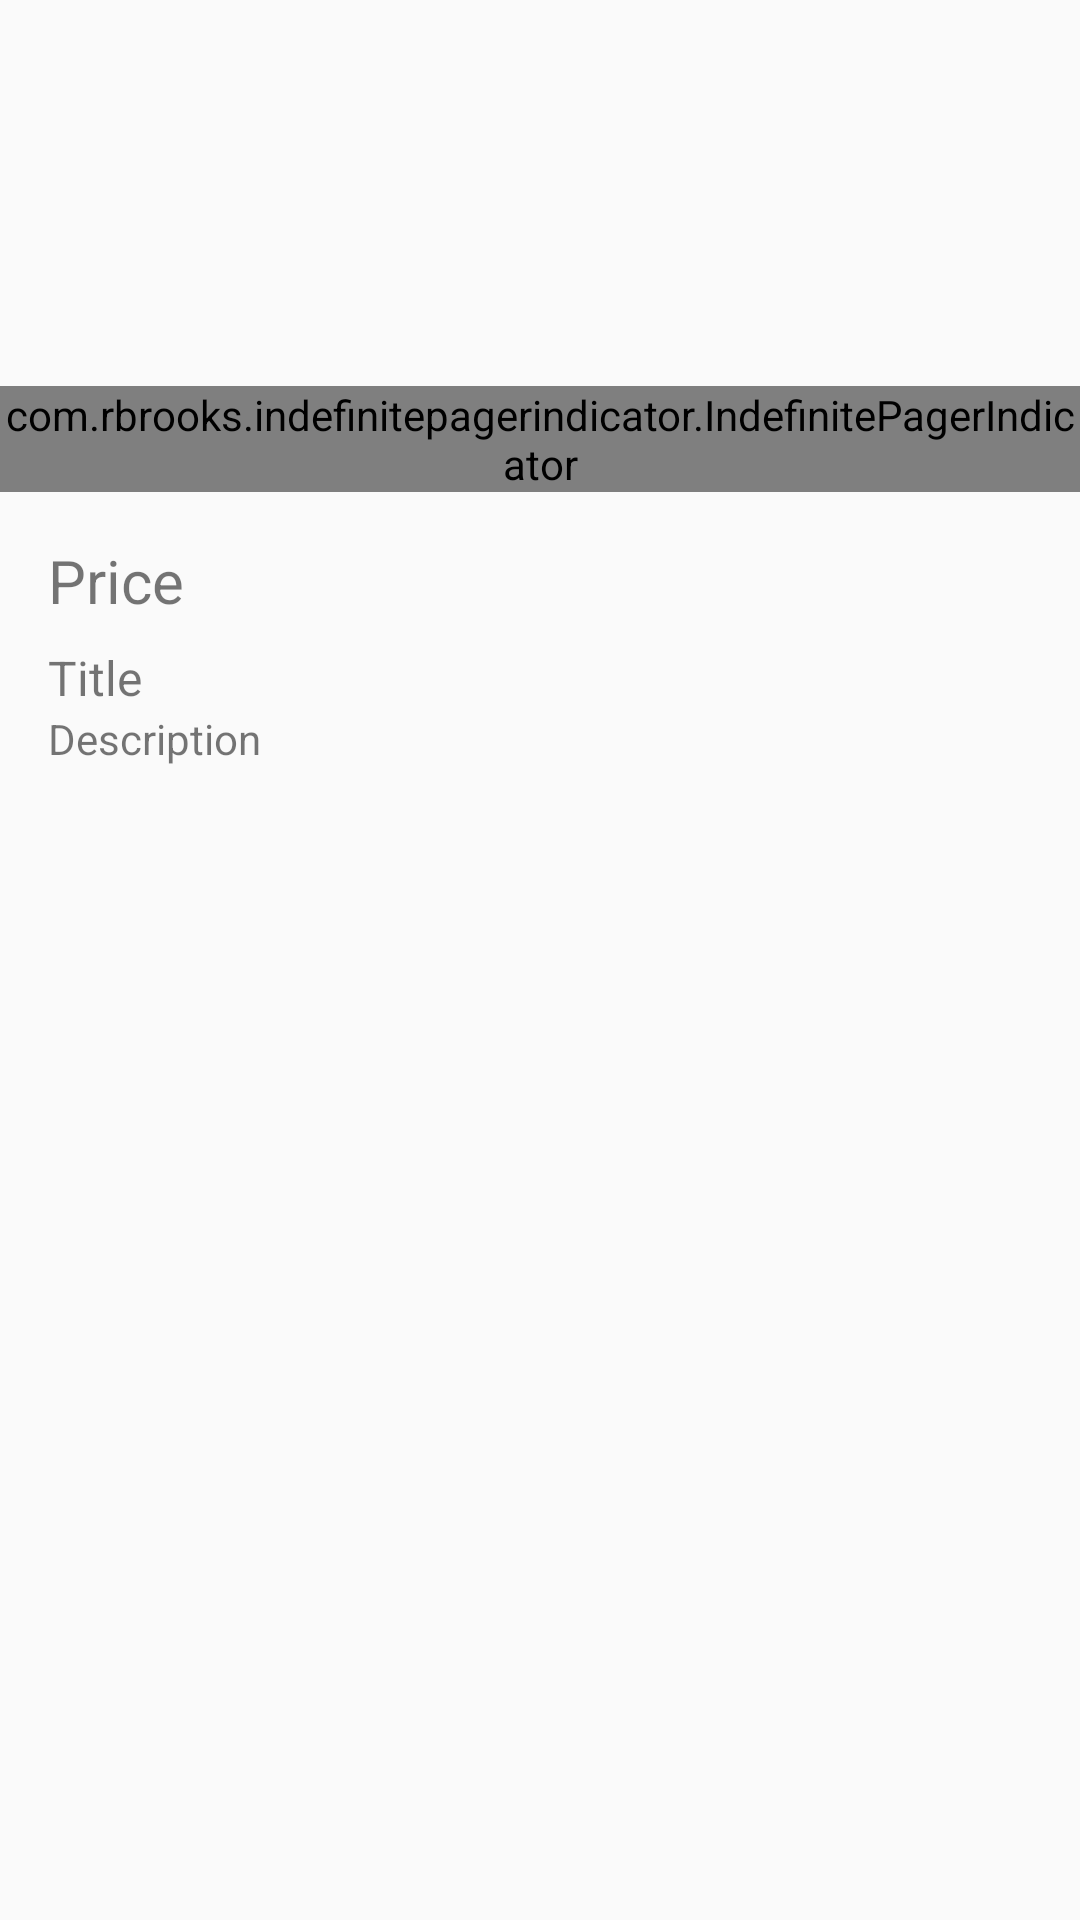

Produce the Android XML layout that renders to this screen, including the resource entries it uses.
<!-- AndroidManifest.xml: application theme AppTheme -->
<!-- res/layout/activity_detail.xml -->
<?xml version="1.0" encoding="utf-8"?>
<LinearLayout xmlns:android="http://schemas.android.com/apk/res/android"
    xmlns:app="http://schemas.android.com/apk/res-auto"
    xmlns:tools="http://schemas.android.com/tools"
    android:layout_width="match_parent"
    android:layout_height="match_parent"
    android:orientation="vertical"
    tools:context=".presentation.activities.detail.DetailActivity">


    <ScrollView
        android:layout_width="fill_parent"
        android:layout_height="fill_parent">

        <LinearLayout
            android:layout_width="fill_parent"
            android:layout_height="fill_parent"
            android:orientation="vertical">
            <include layout="@layout/layout_detail_product"/>
            <include layout="@layout/layout_scanned"/>
        </LinearLayout>
    </ScrollView>

</LinearLayout>
<!-- res/layout/layout_detail_product.xml (included above) -->
<?xml version="1.0" encoding="utf-8"?>
<LinearLayout
    android:id="@+id/llRvProductItem"
    xmlns:android="http://schemas.android.com/apk/res/android"
    android:layout_width="match_parent"
    android:orientation="vertical"
    android:layout_height="wrap_content"
    android:layout_marginBottom="@dimen/indentation_16">

    <include layout="@layout/item_product_pager"/>

    <TextView
        android:id="@+id/tv_rv_product_price"
        android:layout_width="match_parent"
        android:layout_height="wrap_content"
        android:layout_marginStart="@dimen/indentation_16"
        android:layout_marginEnd="@dimen/indentation_16"
        android:textSize="@dimen/txt_size_20"
        android:text="@string/item_def_text_price"/>

    <TextView
        android:id="@+id/tv_rv_product_title"
        android:layout_width="match_parent"
        android:layout_height="wrap_content"
        android:maxLines="1"
        android:ellipsize="end"
        android:maxLength="20"
        android:layout_marginStart="@dimen/indentation_16"
        android:layout_marginEnd="@dimen/indentation_16"
        android:layout_marginTop="@dimen/indentation_8"
        android:textSize="@dimen/txt_size_16"
        android:text="@string/item_def_text_title" />

    <TextView
        android:id="@+id/tv_rv_product_desc"
        android:layout_width="match_parent"
        android:layout_height="wrap_content"
        android:layout_marginStart="@dimen/indentation_16"
        android:layout_marginEnd="@dimen/indentation_16"
        android:textSize="@dimen/txt_size_14"
        android:layout_marginBottom="@dimen/indentation_16"
        android:text="@string/item_def_text_description"/>

</LinearLayout>
<!-- res/layout/layout_scanned.xml (included above) -->
<?xml version="1.0" encoding="utf-8"?>
<LinearLayout
    xmlns:android="http://schemas.android.com/apk/res/android" android:layout_width="match_parent"
    android:layout_height="match_parent"
    android:orientation="vertical">

    <TextView
        android:id="@+id/tv_status"
        android:textSize="@dimen/indentation_18"
        android:layout_width="match_parent"
        android:layout_height="wrap_content"
        android:layout_marginStart="@dimen/indentation_16"
        android:layout_marginEnd="@dimen/indentation_16"
        android:layout_marginTop="@dimen/indentation_8" />

    <TextView
        android:id="@+id/tv_scanned_code"
        android:layout_width="match_parent"
        android:layout_height="wrap_content"
        android:layout_marginStart="@dimen/indentation_16"
        android:layout_marginEnd="@dimen/indentation_16"
        android:layout_marginTop="@dimen/indentation_8"
        android:textSize="@dimen/indentation_18" />

</LinearLayout>
<!-- res/layout/item_product_pager.xml (included above) -->
<?xml version="1.0" encoding="utf-8"?>
<LinearLayout
    xmlns:android="http://schemas.android.com/apk/res/android" android:layout_width="match_parent"
    android:layout_height="wrap_content">

    <RelativeLayout
        android:layout_width="fill_parent"
        android:layout_height="@dimen/indentation_180">

        <FrameLayout
            android:layout_width="match_parent"
            android:layout_height="wrap_content">

            <android.support.v4.view.ViewPager
                android:id="@+id/pager_product_detail"
                android:layout_width="fill_parent"
                android:layout_height="fill_parent"
                />

            <com.rbrooks.indefinitepagerindicator.IndefinitePagerIndicator
                android:id="@+id/pager_product_indicator"
                android:layout_width="wrap_content"
                android:layout_height="wrap_content"
                android:layout_gravity="bottom|center_horizontal"
                android:layout_marginBottom="@dimen/indentation_16"
                />
        </FrameLayout>

    </RelativeLayout>

</LinearLayout>
<!-- resources referenced by this layout -->
<resources>
  <dimen name="indentation_16">16dp</dimen>
  <dimen name="indentation_18">18dp</dimen>
  <dimen name="indentation_180">180dp</dimen>
  <dimen name="indentation_8">8dp</dimen>
  <dimen name="txt_size_14">14sp</dimen>
  <dimen name="txt_size_16">16sp</dimen>
  <dimen name="txt_size_20">20sp</dimen>
  <string name="item_def_text_description">Description</string>
  <string name="item_def_text_price">Price</string>
  <string name="item_def_text_title">Title</string>
  <style name="AppTheme" parent="Theme.AppCompat.Light.DarkActionBar">
          <item name="colorPrimary">@color/colorPrimary</item>
          <item name="colorPrimaryDark">@color/colorPrimaryDark</item>
          <item name="colorAccent">@color/colorAccent</item>
      </style>
  <color name="colorPrimary">#3F51B5</color>
  <color name="colorPrimaryDark">#303F9F</color>
  <color name="colorAccent">#FF4081</color>
</resources>
